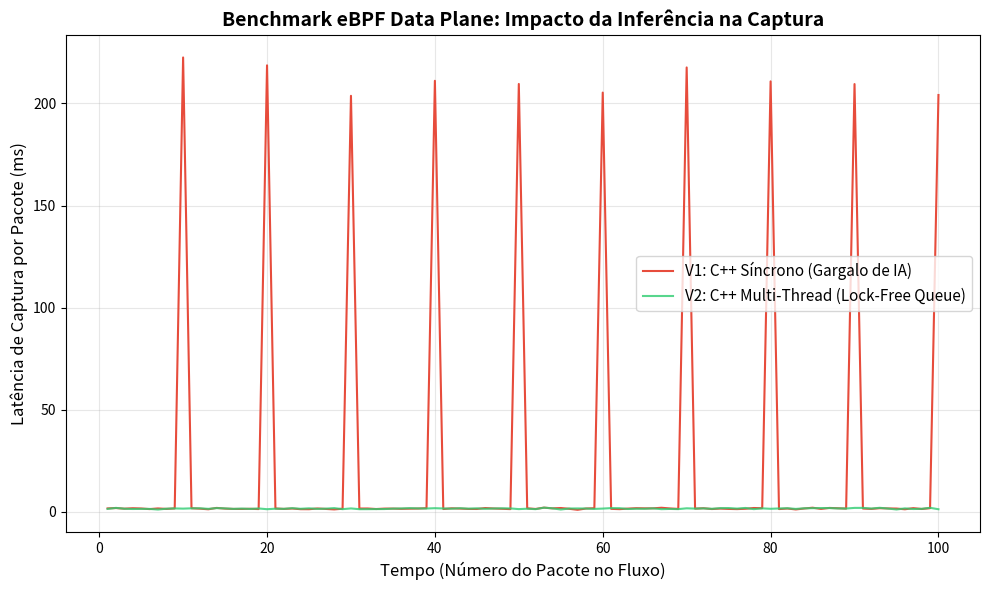

Write Python code to recreate this figure. (Note: this script raises an exception after producing the figure.)
import matplotlib.pyplot as plt
import numpy as np
import os

packets = np.arange(1, 101)

# V1: Síncrono (Inferência bloqueia a fila)
# A cada 10 pacotes, temos um spike de latência de ~200ms para inferência do LibTorch
latency_v1 = []
for p in packets:
    if p % 10 == 0:
        latency_v1.append(200 + np.random.normal(10, 5))
    else:
        latency_v1.append(1 + np.random.normal(0.5, 0.2))

# V2: Assíncrono / Multi-Thread (Produtor Consumidor)
# Latência constante de leitura da eBPF, enquanto a inferência ocorre em thread separada
latency_v2 = [1 + np.random.normal(0.5, 0.2) for _ in packets]

fig, ax = plt.subplots(figsize=(10, 6))

ax.plot(packets, latency_v1, color='#e74c3c', label='V1: C++ Síncrono (Gargalo de IA)')
ax.plot(packets, latency_v2, color='#2ecc71', label='V2: C++ Multi-Thread (Lock-Free Queue)', alpha=0.8)

ax.set_ylabel('Latência de Captura por Pacote (ms)', fontsize=12)
ax.set_xlabel('Tempo (Número do Pacote no Fluxo)', fontsize=12)
ax.set_title('Benchmark eBPF Data Plane: Impacto da Inferência na Captura', fontsize=14, fontweight='bold')
ax.legend(fontsize=11)
ax.grid(True, alpha=0.3)

plt.tight_layout()

import pathlib
brain_dir = os.environ.get("ANTIGRAVITY_BRAIN_DIR")
if brain_dir:
    artifact_dir = brain_dir
else:
    project_root = pathlib.Path(__file__).parent.parent.resolve()
    artifact_dir = str(project_root / "artifacts")
os.makedirs(artifact_dir, exist_ok=True)
output_path = os.path.join(artifact_dir, "benchmark_daemon_chart.png")
plt.savefig(output_path, dpi=300)
print(f"Chart saved to {output_path}")
